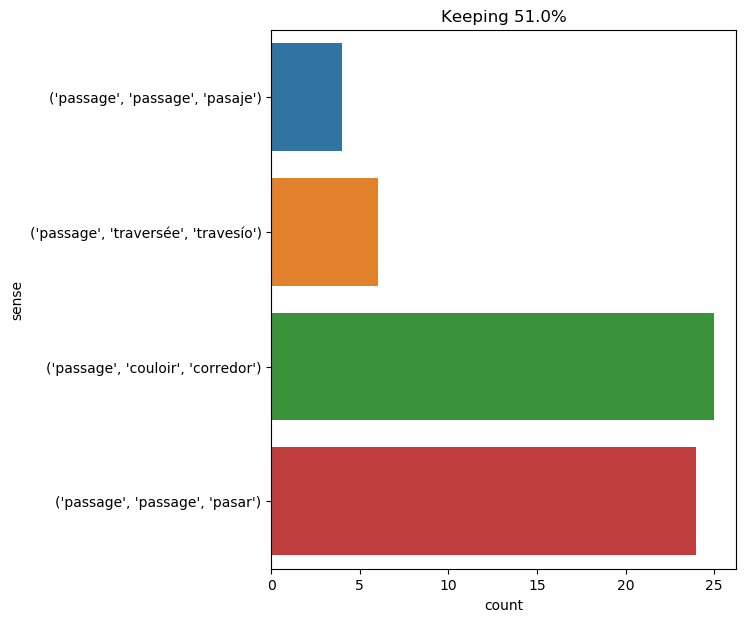

Data behind this chart, as committed beside it:
text, ind, sense, label
but at that moment a cry was heard , and…, 20, ('passage', 'couloir', 'corredor'), 0
it is useless to say that the darkest co…, 11, ('passage', 'couloir', 'corredor'), 0
the atmosphere threw off that chilly dam…, 12, ('passage', 'passage', 'pasar'), 1
at this instant the river of lava , afte…, 12, ('passage', 'passage', 'pasar'), 1
also , the sea having destroyed the part…, 18, ('passage', 'couloir', 'corredor'), 0
at the same time top began to run round …, 23, ('passage', 'couloir', 'corredor'), 0
it was sufficient to place a plate of so…, 19, ('passage', 'passage', 'pasar'), 1
many natural excavations situated in the…, 7, ('passage', 'couloir', 'corredor'), 0
and so we arrived at a place where the s…, 29, ('passage', 'passage', 'pasar'), 1
now this project was to minutely explore…, 21, ('passage', 'couloir', 'corredor'), 0
the wind was unfavourable to a species o…, 85, ('passage', 'traversée', 'travesío'), 2
three seconds before the arrival of j. b…, 26, ('passage', 'passage', 'pasar'), 1
the situation was indeed dangerous , but…, 72, ('passage', 'passage', 'pasar'), 1
i sat down in despair . my uncle strode …, 16, ('passage', 'couloir', 'corredor'), 0
they contented themselves with spreading…, 14, ('passage', 'couloir', 'corredor'), 0
the colonists even visited dark tunnels …, 17, ('passage', 'passage', 'pasar'), 1
it did not appear that the foot of man h…, 15, ('passage', 'couloir', 'corredor'), 0
sweeping over the islet , it had furious…, 10, ('passage', 'couloir', 'corredor'), 0
the colonists were again shut up in gran…, 29, ('passage', 'passage', 'pasar'), 1
the couroucous were waiting the passage …, 5, ('passage', 'passage', 'pasar'), 1
" surely your memory deceives you , " sa…, 16, ('passage', 'passage', 'pasaje'), 3
the chimneys had again become more habit…, 12, ('passage', 'couloir', 'corredor'), 0
there the passage ended in a vast and ma…, 2, ('passage', 'couloir', 'corredor'), 0
" yes ; there is a sort of passage which…, 8, ('passage', 'couloir', 'corredor'), 0
at eight in the morning a ray of dayligh…, 28, ('passage', 'passage', 'pasar'), 1
during the first part of the ascent , he…, 17, ('passage', 'passage', 'pasar'), 1
after his first depression , passepartou…, 63, ('passage', 'passage', 'pasaje'), 3
herbert had just thrown on an armful of …, 24, ('passage', 'couloir', 'corredor'), 0
the torches were now almost consumed , a…, 16, ('passage', 'couloir', 'corredor'), 0
" after the south pole , does our captai…, 26, ('passage', 'passage', 'pasar'), 1
it occurred to him to visit the steamers…, 30, ('passage', 'passage', 'pasaje'), 3
the smoke from the fireplace was also dr…, 15, ('passage', 'couloir', 'corredor'), 0
during this passage , felton related eve…, 2, ('passage', 'traversée', 'travesío'), 2
it was the engineer 's intention to divi…, 22, ('passage', 'couloir', 'corredor'), 0
the opening among the stones and grass w…, 21, ('passage', 'couloir', 'corredor'), 0
what cyrus harding was to do to ascertai…, 9, ('passage', 'passage', 'pasar'), 1
i shall therefore reproduce here these d…, 31, ('passage', 'traversée', 'travesío'), 2
for a hundred paces he maintained the sp…, 43, ('passage', 'passage', 'pasar'), 1
by setting out the next day , the 10th o…, 37, ('passage', 'traversée', 'travesío'), 2
the sailor squeezed the reporter 's hand…, 29, ('passage', 'couloir', 'corredor'), 0
it appeared as if this signal had been w…, 24, ('passage', 'couloir', 'corredor'), 0
one favorite volume was a small octavo e…, 25, ('passage', 'passage', 'pasaje'), 3
" no , sir . " the man shambled down the…, 11, ('passage', 'couloir', 'corredor'), 0
felton barred his passage ., 3, ('passage', 'passage', 'pasar'), 1
but what mischief had the ball committed…, 9, ('passage', 'passage', 'pasar'), 1
d’artagnan searched his pockets , and to…, 15, ('passage', 'passage', 'pasar'), 1
there was nothing to be done but to take…, 13, ('passage', 'couloir', 'corredor'), 0
having breakfasted , mr . fogg and his c…, 81, ('passage', 'passage', 'pasar'), 1
but there was no getting at the place of…, 42, ('passage', 'passage', 'pasar'), 1
pencroft prepared to keep his promise by…, 18, ('passage', 'passage', 'pasar'), 1
the passage was marked by nothing unusua…, 1, ('passage', 'traversée', 'travesío'), 2
pencroft soon brought the canoe to the s…, 11, ('passage', 'passage', 'pasar'), 1
the preparations for our departure were …, 20, ('passage', 'couloir', 'corredor'), 0
but amid all this he perceived , with a …, 56, ('passage', 'passage', 'pasar'), 1
" well , then , i saw that these fissure…, 39, ('passage', 'passage', 'pasar'), 1
" i knew that barrymore walked about nig…, 37, ('passage', 'couloir', 'corredor'), 0
bonacieux re - entered the house , passe…, 16, ('passage', 'passage', 'pasar'), 1
when landing at portsmouth , milady was …, 30, ('passage', 'traversée', 'travesío'), 2
the sea had penetrated to the end of the…, 9, ('passage', 'couloir', 'corredor'), 0
